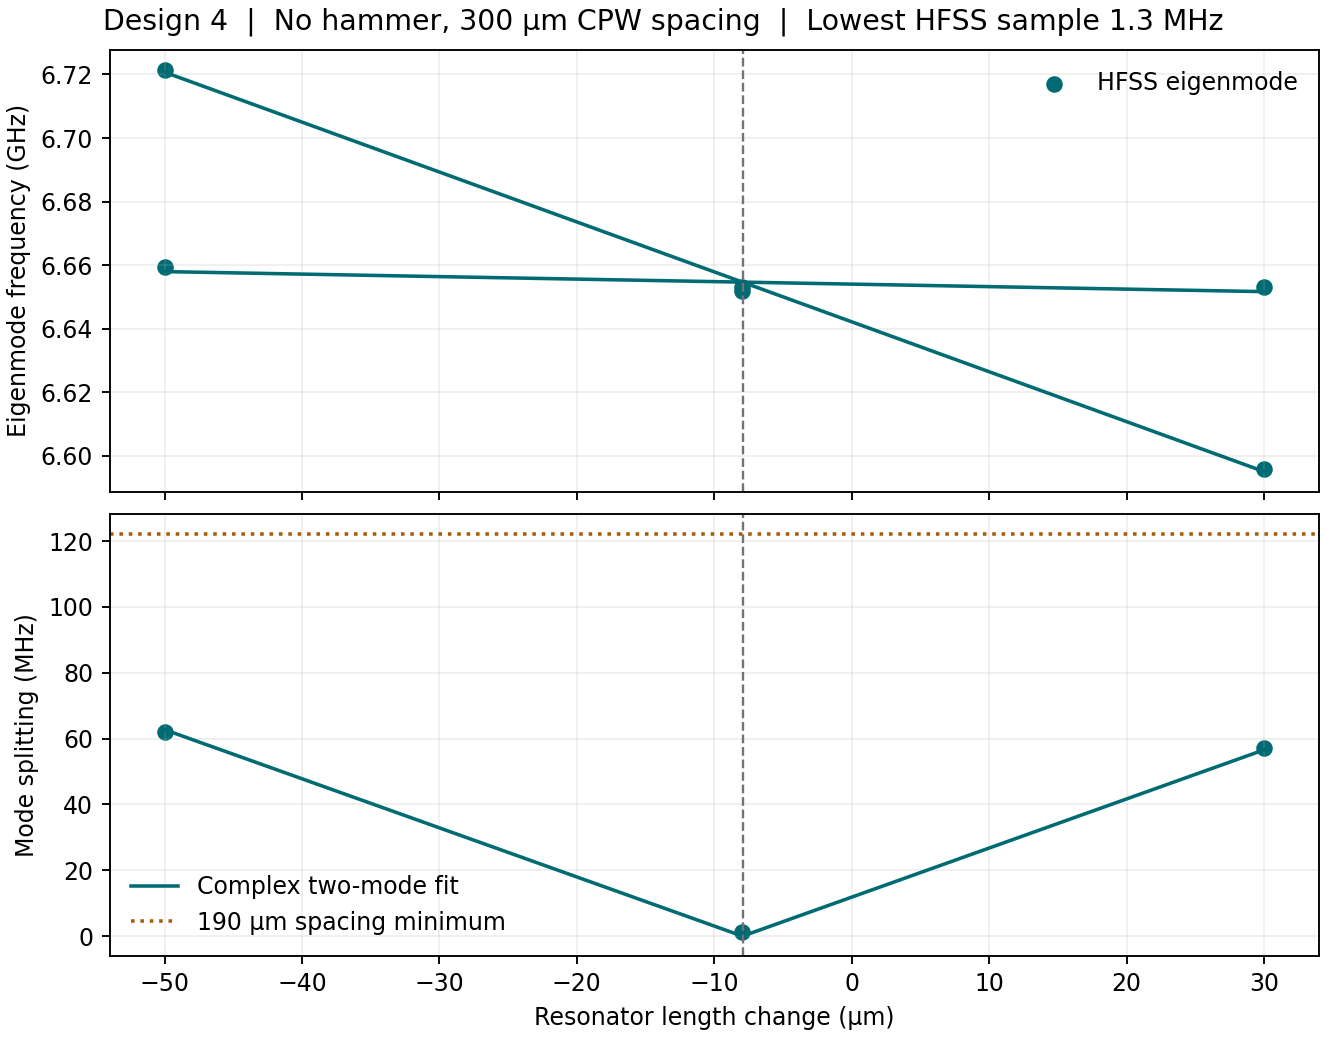

Values plotted in this chart, from the file beside it:
trim_um, resonator_length_mm, low_GHz, high_GHz, splitting_MHz, low_width_MHz, high_width_MHz, last_delta_f_percent, elements, split_last_mesh_change_MHz, converged
-50.0, 4.456, 6.659, 6.721, 62.13, 34.48, 0.04157, 0.07428, 261770, 7.457, True
-8.0, 4.498, 6.652, 6.653, 1.341, 34.8, 0.5871, 0.02619, 369260, 3.222, True
30.0, 4.536, 6.596, 6.653, 57.25, 0.04589, 33.34, 0.0631, 349828, 5.496, True
